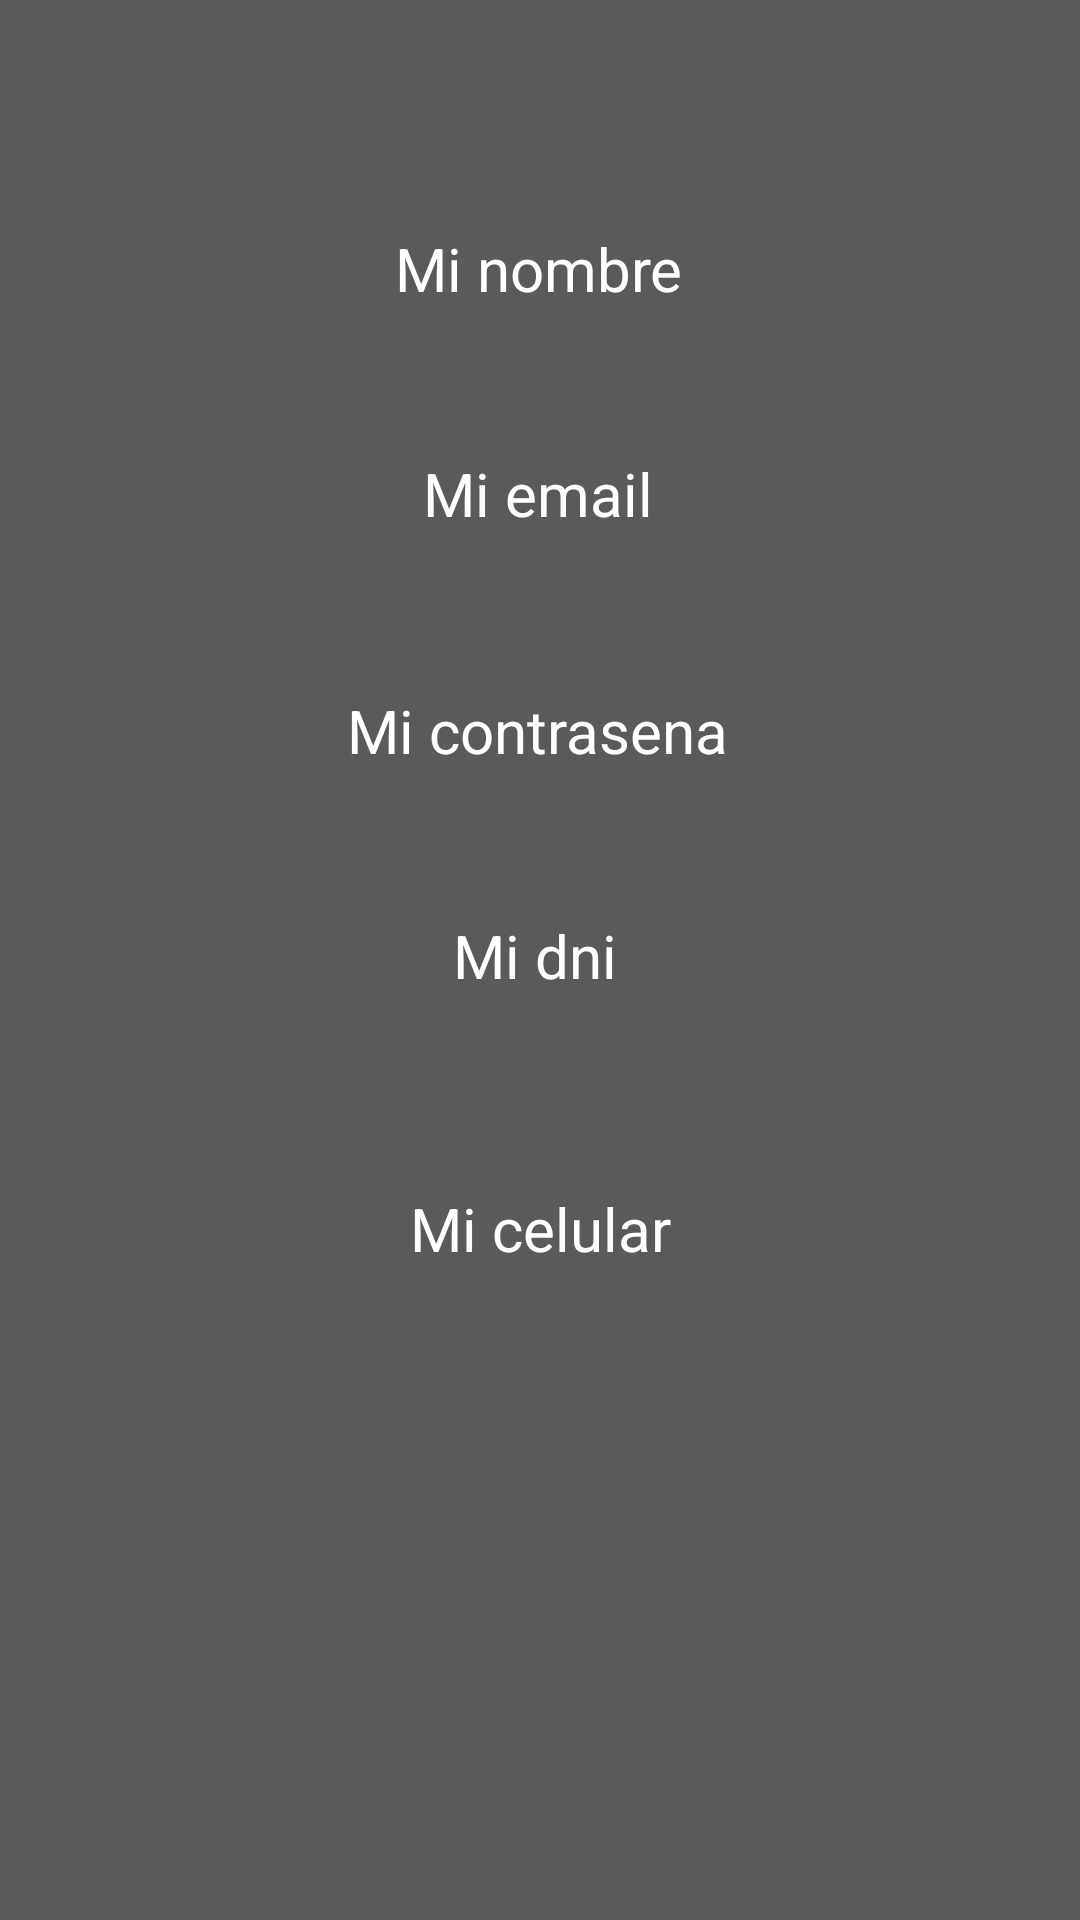

This screen was rendered from an Android layout file. Write that file and the resources it references.
<!-- AndroidManifest.xml: application theme Theme.GoFlyy -->
<!-- res/layout/fragment_profile.xml -->
<?xml version="1.0" encoding="utf-8"?>
<FrameLayout xmlns:android="http://schemas.android.com/apk/res/android"
    xmlns:app="http://schemas.android.com/apk/res-auto"
    xmlns:tools="http://schemas.android.com/tools"
    android:layout_width="match_parent"
    android:layout_height="match_parent"
    android:background="@color/grey"
    tools:context=".ProfileFragment">

    <androidx.constraintlayout.widget.ConstraintLayout
        android:layout_width="match_parent"
        android:layout_height="match_parent">

        <TextView
            android:id="@+id/tvpasswordprofile"
            android:layout_width="wrap_content"
            android:layout_height="wrap_content"
            android:layout_marginTop="52dp"
            android:gravity="center"
            android:text="Mi contrasena"
            android:textColor="@color/white"
            android:textSize="20dp"
            app:layout_constraintEnd_toEndOf="parent"
            app:layout_constraintHorizontal_bias="0.497"
            app:layout_constraintStart_toStartOf="parent"
            app:layout_constraintTop_toBottomOf="@+id/tvemailprofile" />

        <TextView
            android:id="@+id/tvnameprofile"
            android:layout_width="wrap_content"
            android:layout_height="wrap_content"
            android:layout_marginTop="76dp"
            android:gravity="center"
            android:text="Mi nombre"
            android:textColor="@color/white"
            android:textSize="20dp"
            app:layout_constraintEnd_toEndOf="parent"
            app:layout_constraintHorizontal_bias="0.498"
            app:layout_constraintStart_toStartOf="parent"
            app:layout_constraintTop_toTopOf="parent" />

        <TextView
            android:id="@+id/tvemailprofile"
            android:layout_width="wrap_content"
            android:layout_height="wrap_content"
            android:layout_marginTop="48dp"
            android:gravity="center"
            android:text="Mi email"
            android:textColor="@color/white"
            android:textSize="20dp"
            app:layout_constraintEnd_toEndOf="parent"
            app:layout_constraintHorizontal_bias="0.498"
            app:layout_constraintStart_toStartOf="parent"
            app:layout_constraintTop_toBottomOf="@+id/tvnameprofile" />

        <TextView
            android:id="@+id/tvphoneprofile"
            android:layout_width="wrap_content"
            android:layout_height="wrap_content"
            android:layout_marginTop="64dp"
            android:gravity="center"
            android:text="Mi celular"
            android:textColor="@color/white"
            android:textSize="20dp"
            app:layout_constraintEnd_toEndOf="parent"
            app:layout_constraintStart_toStartOf="parent"
            app:layout_constraintTop_toBottomOf="@+id/tvdniprofile" />

        <TextView
            android:id="@+id/tvdniprofile"
            android:layout_width="wrap_content"
            android:layout_height="wrap_content"
            android:layout_marginTop="48dp"
            android:gravity="center"
            android:text="Mi dni"
            android:textColor="@color/white"
            android:textSize="20dp"
            app:layout_constraintEnd_toEndOf="parent"
            app:layout_constraintHorizontal_bias="0.495"
            app:layout_constraintStart_toStartOf="parent"
            app:layout_constraintTop_toBottomOf="@+id/tvpasswordprofile" />

    </androidx.constraintlayout.widget.ConstraintLayout>



</FrameLayout>
<!-- resources referenced by this layout -->
<resources>
  <color name="grey">#5A5A5A</color>
  <color name="white">#FFFFFFFF</color>
  <style name="Theme.GoFlyy" parent="Theme.MaterialComponents.DayNight.NoActionBar">
          
          <item name="colorPrimary">@color/yellow</item>
          <item name="colorPrimaryVariant">@color/black</item>
          <item name="colorOnPrimary">@color/white</item>
          
          <item name="colorSecondary">@color/teal_200</item>
          <item name="colorSecondaryVariant">@color/teal_700</item>
          <item name="colorOnSecondary">@color/black</item>
          
          <item name="android:statusBarColor" tools:targetApi="l">?attr/colorPrimaryVariant</item>
          
      </style>
  <color name="yellow">#FEC706</color>
  <color name="black">#FF000000</color>
  <color name="teal_200">#FF03DAC5</color>
  <color name="teal_700">#FF018786</color>
</resources>
